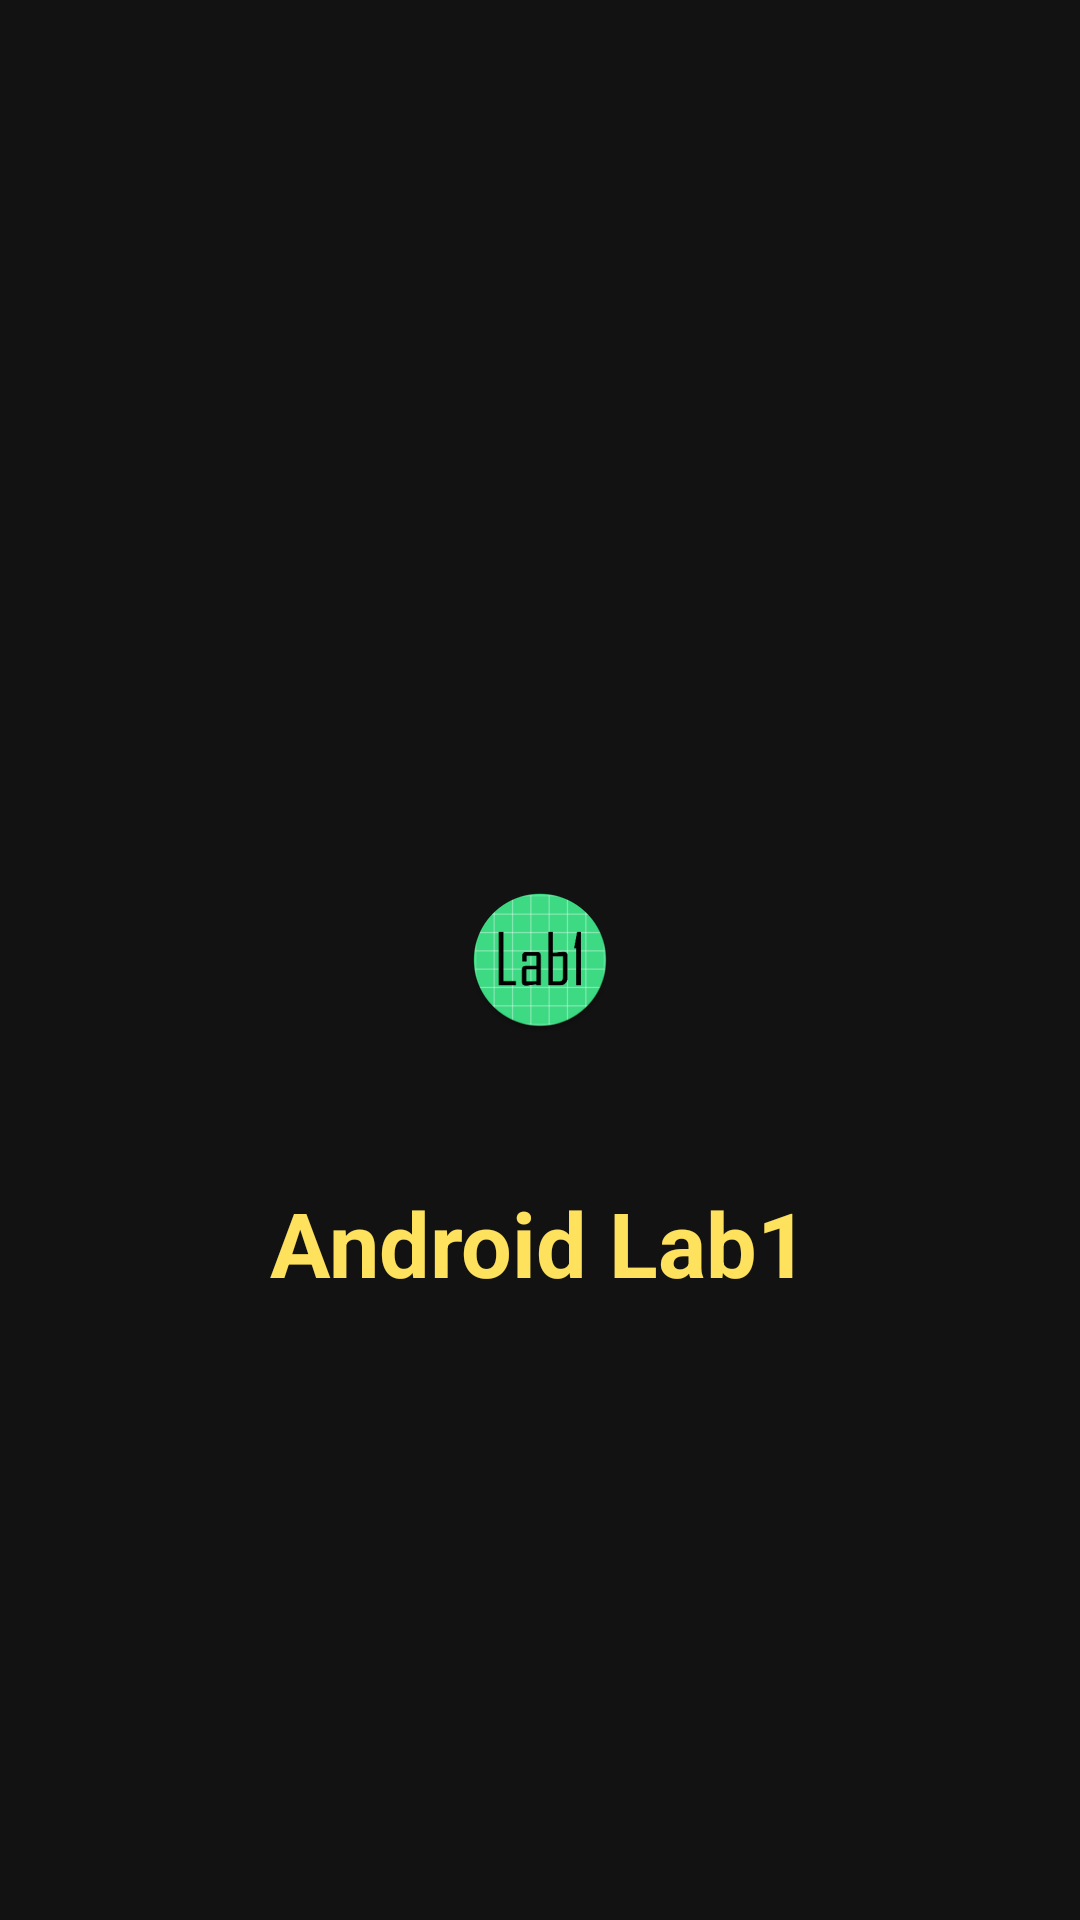

Reconstruct the res/layout file that produces this screen, plus the resources it refers to.
<!-- AndroidManifest.xml: application theme Theme.Laba1 -->
<!-- res/layout/fragment_splash.xml -->
<?xml version="1.0" encoding="utf-8"?>
<androidx.constraintlayout.widget.ConstraintLayout xmlns:android="http://schemas.android.com/apk/res/android"
    xmlns:app="http://schemas.android.com/apk/res-auto"
    xmlns:tools="http://schemas.android.com/tools"
    android:layout_width="match_parent"
    android:layout_height="match_parent">

    <ImageView
        android:id="@+id/image"
        android:layout_width="wrap_content"
        android:layout_height="wrap_content"
        android:src="@mipmap/ic_launcher_round"
        app:layout_constraintBottom_toBottomOf="parent"
        app:layout_constraintTop_toTopOf="parent"
        app:layout_constraintStart_toStartOf="parent"
        app:layout_constraintEnd_toEndOf="parent"/>

    <TextView
        android:layout_width="wrap_content"
        android:layout_height="wrap_content"
        android:text="@string/app_name"
        android:layout_marginTop="50dp"
        android:textSize="30sp"
        android:textStyle="bold"
        android:textColor="@color/colorPrimary"
        app:layout_constraintTop_toBottomOf="@id/image"
        app:layout_constraintStart_toStartOf="parent"
        app:layout_constraintEnd_toEndOf="parent"/>


</androidx.constraintlayout.widget.ConstraintLayout>
<!-- resources referenced by this layout -->
<resources>
  <color name="colorPrimary">#FEE15C</color>
  <!-- mipmap ic_launcher_round: webp bitmap (mipmap-hdpi, 3498 bytes) -->
  <string name="app_name">Android Lab1</string>
  <style name="Theme.Laba1" parent="Base.Theme.Laba1" />
  <style name="Base.Theme.Laba1" parent="Theme.MaterialComponents.NoActionBar">
          <item name="colorPrimary">@color/colorPrimary</item>
      </style>
</resources>
